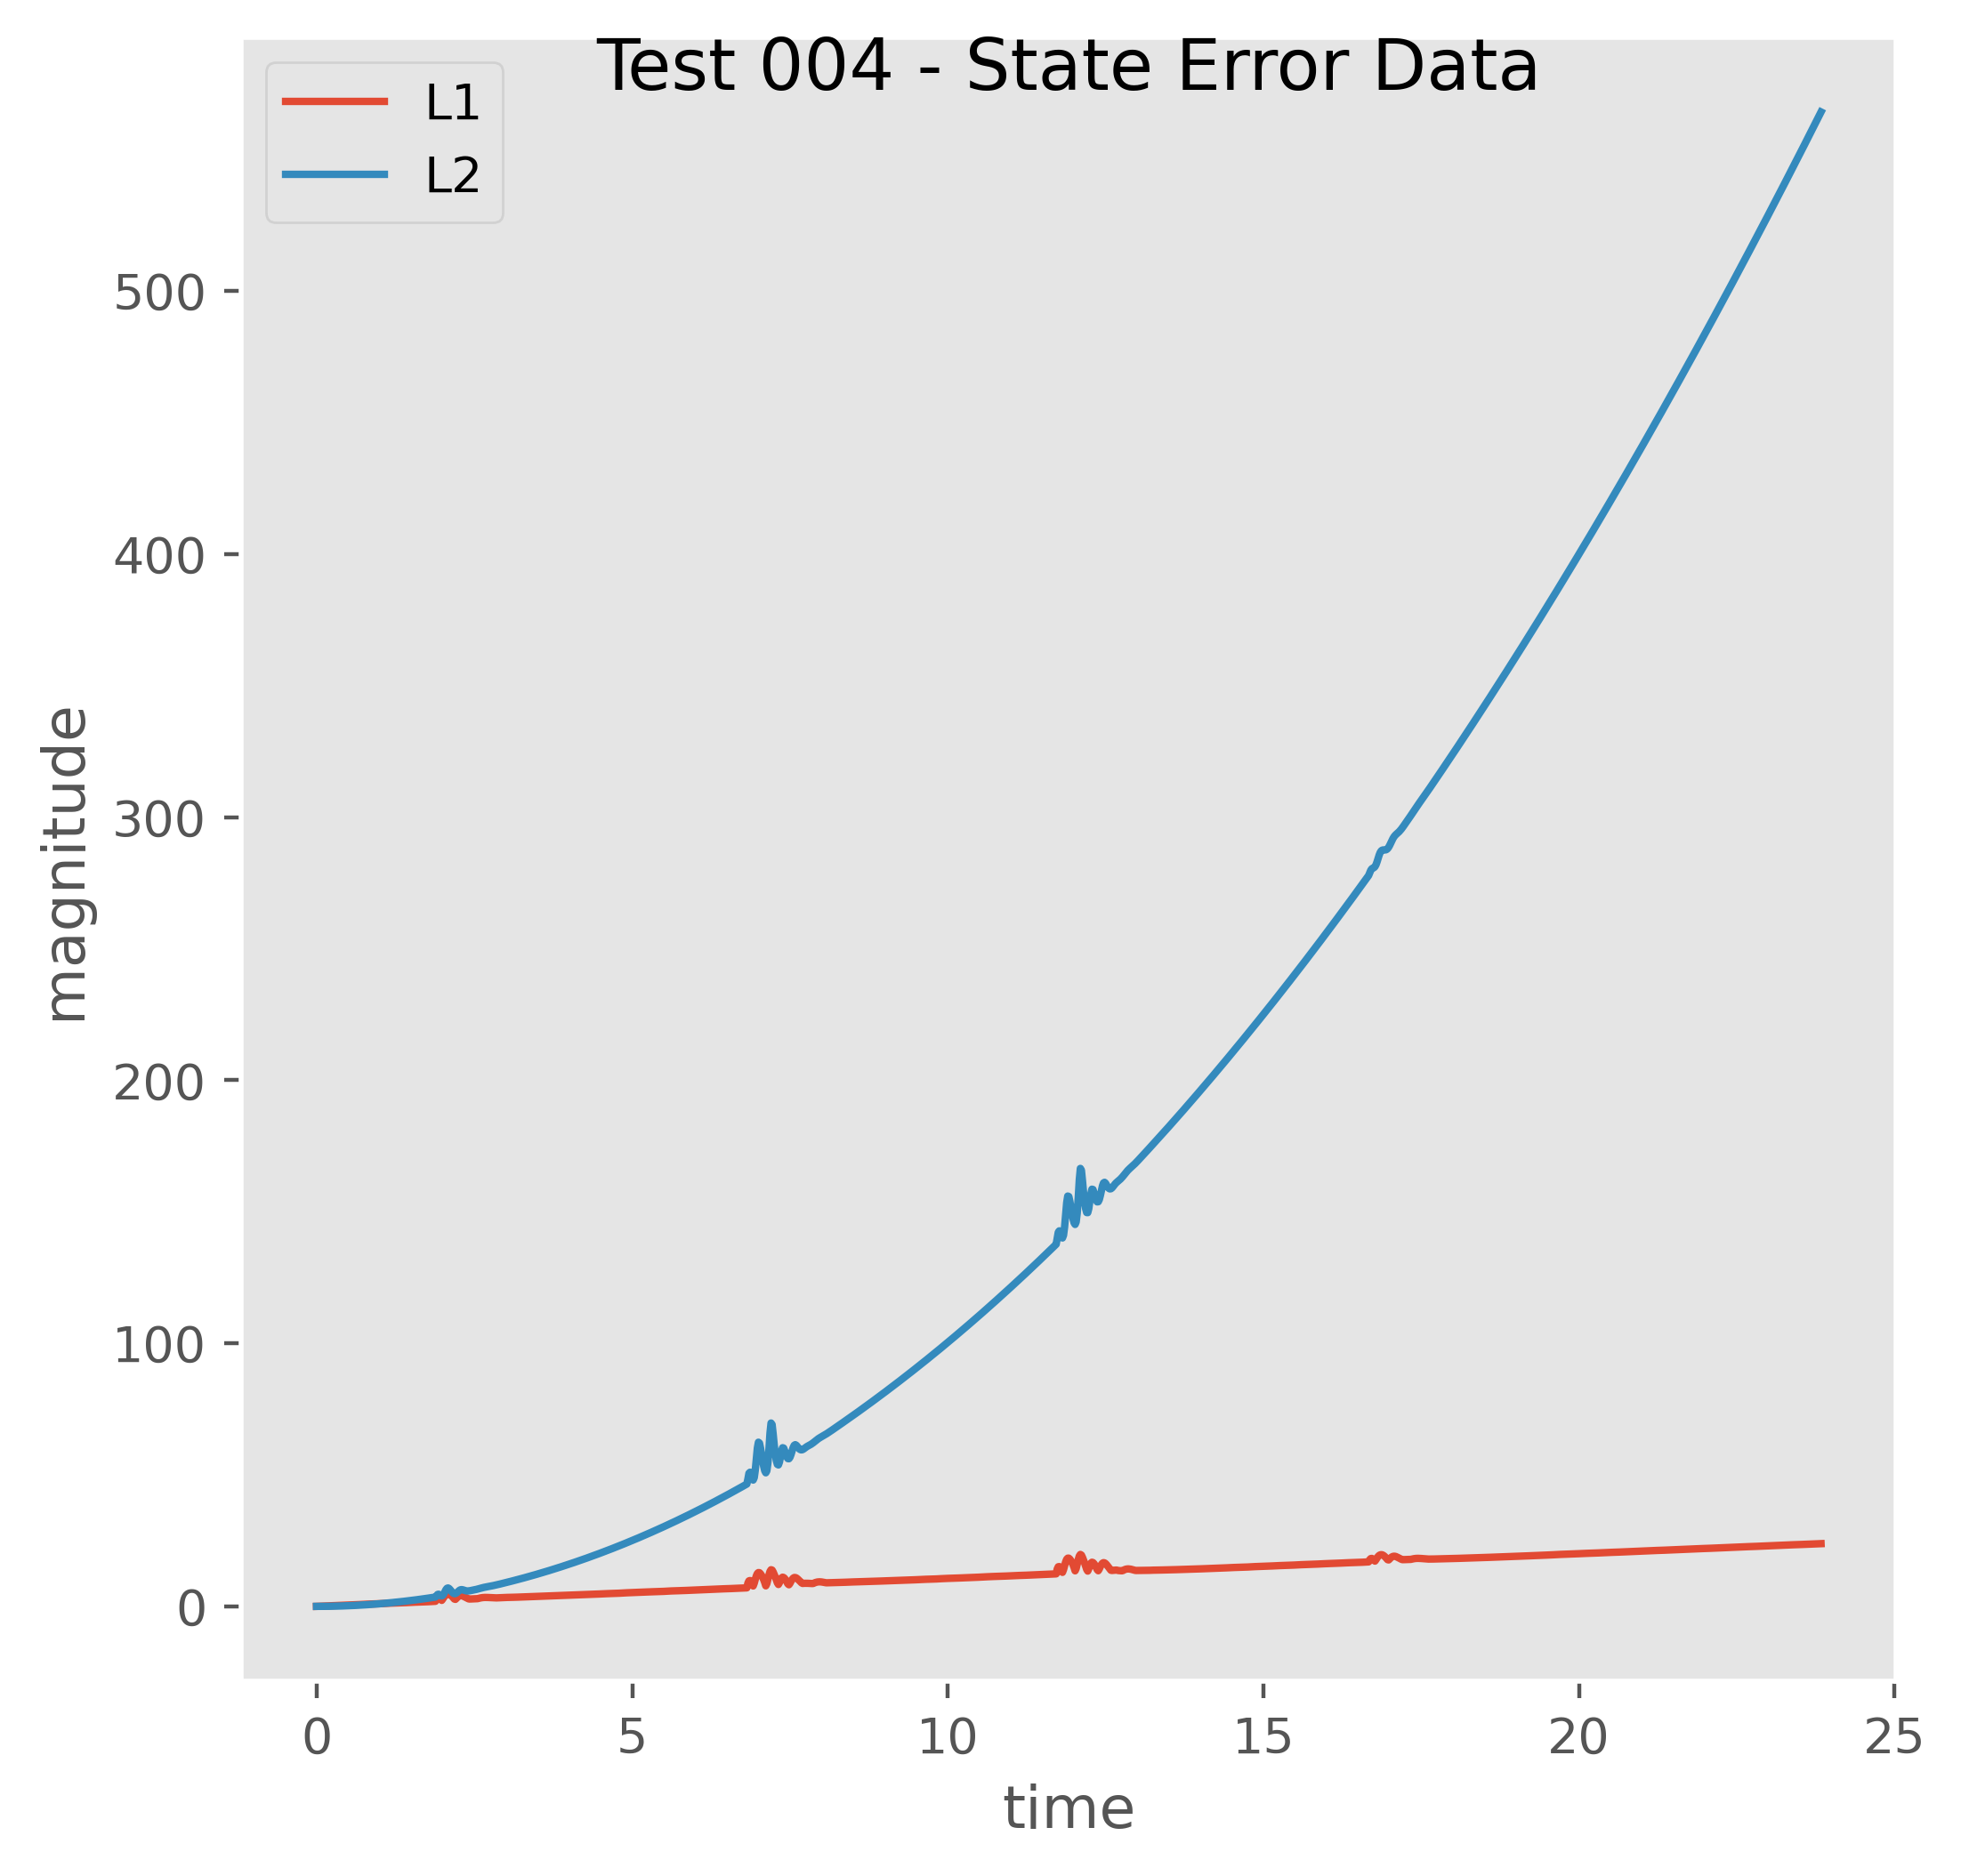

The table this chart was drawn from, first rows:
, t, x, dx, th_1, dth_1, th_2, dth_2, L1, L2
0, 0.0, 0.0, -1e-05, 0.0, 0.00127, 0.0, 2e-05, 0.0013, 1.6134000000000003e-06
1, 0.01667, -0.0, 0.00018, 2e-05, 0.00048, 0.0, -1e-05, 0.01736, 0.0002782
2, 0.03333, 0.0, 8e-05, 3e-05, 0.00012, 0.0, -3e-05, 0.03359, 0.001111
3, 0.05, 0.0, -2e-05, 3e-05, 1e-05, -0.0, -5e-05, 0.05011, 0.0025
4, 0.06667, 0.0, -0.0, 3e-05, 7e-05, -0.0, -8e-05, 0.06685, 0.004445
5, 0.08333, 0.0, -0.0, 3e-05, 0.0001, -0.0, -0.0001, 0.08356, 0.006944
6, 0.1, 0.0, -0.0, 3e-05, 0.00012, -0.0, -0.00012, 0.1003, 0.01
7, 0.1167, 0.0, 0.0, 4e-05, 0.00015, -1e-05, -0.00015, 0.117, 0.01361
8, 0.1333, 0.0, -0.0, 4e-05, 0.00018, -1e-05, -0.00018, 0.1337, 0.01778
9, 0.15, 0.0, -0.0, 4e-05, 0.00021, -1e-05, -0.00022, 0.1505, 0.0225
10, 0.1667, 0.0, -0.0, 5e-05, 0.00024, -2e-05, -0.00026, 0.1672, 0.02778
11, 0.1833, 0.0, -0.0, 5e-05, 0.00028, -2e-05, -0.0003, 0.184, 0.03361
12, 0.2, 0.0, -0.0, 5e-05, 0.00033, -2e-05, -0.00036, 0.2008, 0.04
13, 0.2167, 0.0, -0.0, 6e-05, 0.00038, -3e-05, -0.00041, 0.2175, 0.04695
14, 0.2333, 0.0, -0.0, 7e-05, 0.00044, -4e-05, -0.00048, 0.2344, 0.05444
15, 0.25, 0.0, -0.0, 7e-05, 0.0005, -5e-05, -0.00056, 0.2512, 0.0625
16, 0.2667, 0.0, -0.0, 8e-05, 0.00058, -6e-05, -0.00065, 0.268, 0.07111
17, 0.2833, 0.0, -0.0, 9e-05, 0.00066, -7e-05, -0.00075, 0.2849, 0.08028
18, 0.3, 0.0, -0.0, 0.0001, 0.00076, -8e-05, -0.00087, 0.3018, 0.09
19, 0.3167, 0.0, -0.0004, 0.00011, 0.00022, -9e-05, -0.00102, 0.3185, 0.1003
20, 0.3333, -0.0, -0.00118, 0.00012, -0.00093, -0.00011, -0.00119, 0.3369, 0.1111
21, 0.35, -2e-05, -0.00214, 0.0001, -0.00239, -0.00013, -0.00136, 0.3561, 0.1225
22, 0.3667, -6e-05, -0.00311, 6e-05, -0.00388, -0.00015, -0.00153, 0.3755, 0.1345
23, 0.3833, -0.00011, -0.00396, -0.0, -0.00521, -0.00018, -0.00166, 0.3945, 0.147
24, 0.4, -0.00018, -0.00458, -9e-05, -0.00622, -0.00021, -0.00175, 0.413, 0.1601
25, 0.4167, -0.00025, -0.00492, -0.00019, -0.00681, -0.00023, -0.00179, 0.4309, 0.1737
26, 0.4333, -0.00033, -0.00495, -0.00031, -0.00696, -0.00026, -0.00176, 0.4479, 0.1879
27, 0.45, -0.00042, -0.00467, -0.00042, -0.00665, -0.00029, -0.00168, 0.4641, 0.2026
28, 0.4667, -0.00049, -0.0041, -0.00053, -0.00595, -0.00032, -0.00153, 0.4796, 0.2178
29, 0.4833, -0.00056, -0.00331, -0.00063, -0.00493, -0.00035, -0.00132, 0.4944, 0.2336
30, 0.5, -0.00062, -0.00235, -0.00071, -0.00367, -0.00037, -0.00108, 0.5088, 0.25
31, 0.5167, -0.00066, -0.00129, -0.00077, -0.00229, -0.00039, -0.0008, 0.5229, 0.267
32, 0.5333, -0.00068, -0.0002, -0.00081, -0.00088, -0.0004, -0.00051, 0.5368, 0.2844
33, 0.55, -0.00068, -0.0, -0.00083, -0.00094, -0.00041, -0.00023, 0.5531, 0.3025
34, 0.5667, -0.00068, -0.0, -0.00084, -0.00134, -0.00041, 5e-05, 0.57, 0.3211
35, 0.5833, -0.00068, -0.0, -0.00087, -0.00175, -0.00041, 0.00035, 0.5874, 0.3403
36, 0.6, -0.00068, -0.0, -0.00089, -0.00218, -0.00041, 0.00067, 0.6048, 0.36
37, 0.6167, -0.00068, -0.0, -0.00093, -0.00264, -0.0004, 0.00102, 0.6223, 0.3803
38, 0.6333, -0.00068, 0.0, -0.00098, -0.00314, -0.00038, 0.00141, 0.6399, 0.4011
39, 0.65, -0.00068, 1e-05, -0.00103, -0.00367, -0.00035, 0.00185, 0.6576, 0.4225
40, 0.6667, -0.00068, 0.00087, -0.00109, -0.00286, -0.00032, 0.00237, 0.6749, 0.4445
41, 0.6833, -0.00067, 0.00305, -0.00114, 9e-05, -0.00028, 0.00298, 0.6915, 0.467
42, 0.7, -0.00062, 0.006, -0.00113, 0.00429, -0.00023, 0.00364, 0.7159, 0.4901
43, 0.7167, -0.00052, 0.00923, -0.00106, 0.00896, -0.00017, 0.00429, 0.7409, 0.5138
44, 0.7333, -0.00036, 0.01229, -0.00091, 0.01342, -0.0001, 0.00489, 0.7653, 0.5381
45, 0.75, -0.00016, 0.01484, -0.00069, 0.01718, -2e-05, 0.00539, 0.7883, 0.563
46, 0.7667, 9e-05, 0.01666, -0.0004, 0.01987, 7e-05, 0.00574, 0.8095, 0.5885
47, 0.7833, 0.00037, 0.0176, -7e-05, 0.02129, 0.00016, 0.00592, 0.8287, 0.6144
48, 0.8, 0.00066, 0.01762, 0.00028, 0.02141, 0.00026, 0.00591, 0.8461, 0.6408
49, 0.8167, 0.00095, 0.01676, 0.00064, 0.02028, 0.00036, 0.00571, 0.8614, 0.6677
50, 0.8333, 0.00123, 0.01513, 0.00098, 0.01807, 0.00046, 0.00533, 0.8745, 0.695
51, 0.85, 0.00149, 0.01289, 0.00128, 0.01502, 0.00055, 0.0048, 0.886, 0.7229
52, 0.8667, 0.0017, 0.01022, 0.00153, 0.0114, 0.00063, 0.00415, 0.8963, 0.7514
53, 0.8833, 0.00187, 0.00733, 0.00172, 0.0075, 0.00069, 0.00342, 0.9059, 0.7804
54, 0.9, 0.00199, 0.00439, 0.00184, 0.0036, 0.00075, 0.00264, 0.9152, 0.81
55, 0.9167, 0.00207, 0.00158, 0.0019, -7e-05, 0.0008, 0.00185, 0.9249, 0.8403
56, 0.9333, 0.00209, 0.0, 0.0019, -0.00174, 0.00083, 0.00111, 0.941, 0.8711
57, 0.95, 0.00209, 0.0, 0.00187, -0.00083, 0.00085, 0.00044, 0.9561, 0.9025
58, 0.9667, 0.00209, 0.0, 0.00186, 7e-05, 0.00085, -0.00022, 0.9718, 0.9345
59, 0.9833, 0.00209, -0.0, 0.00186, 0.00096, 0.00085, -0.00088, 0.99, 0.9669
... 1,371 more rows
